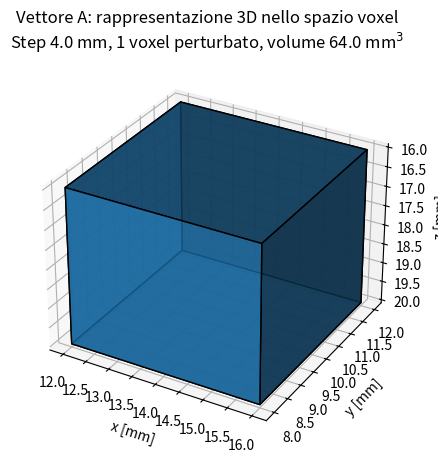
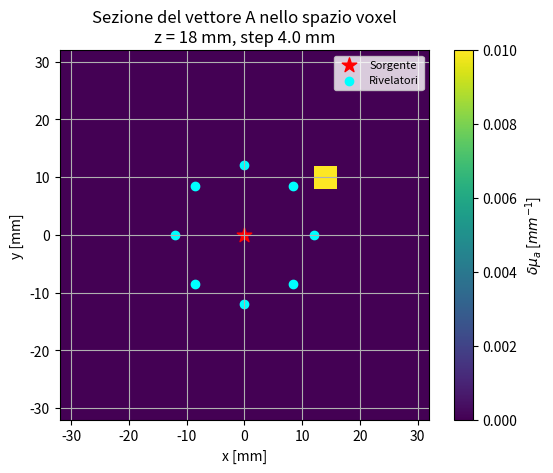
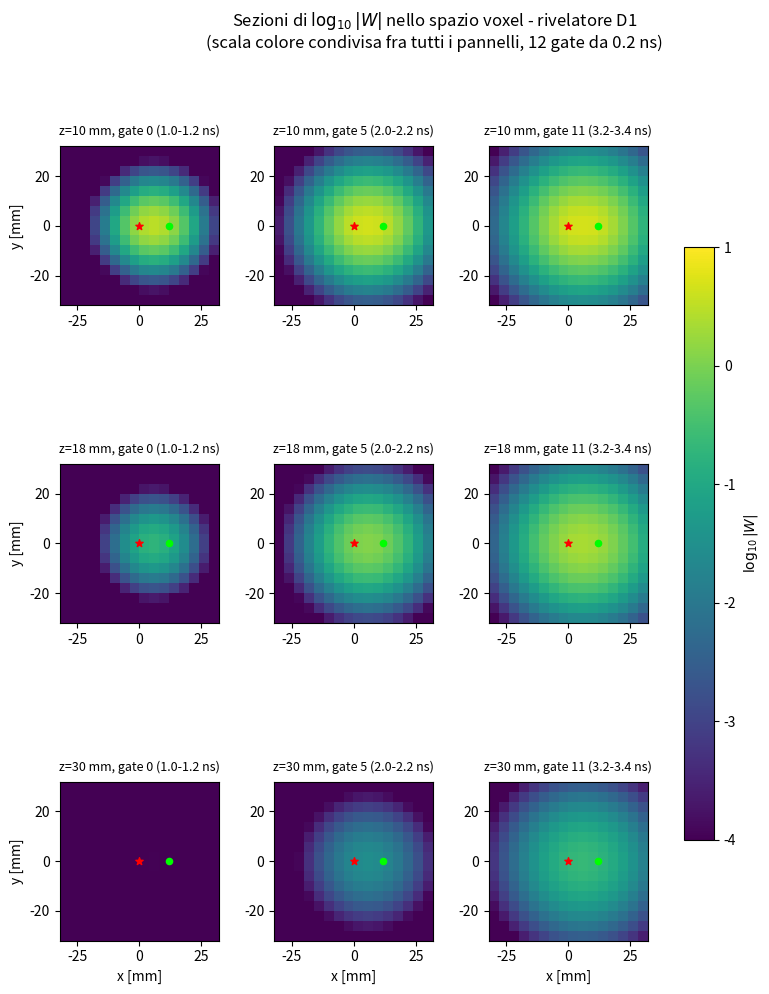
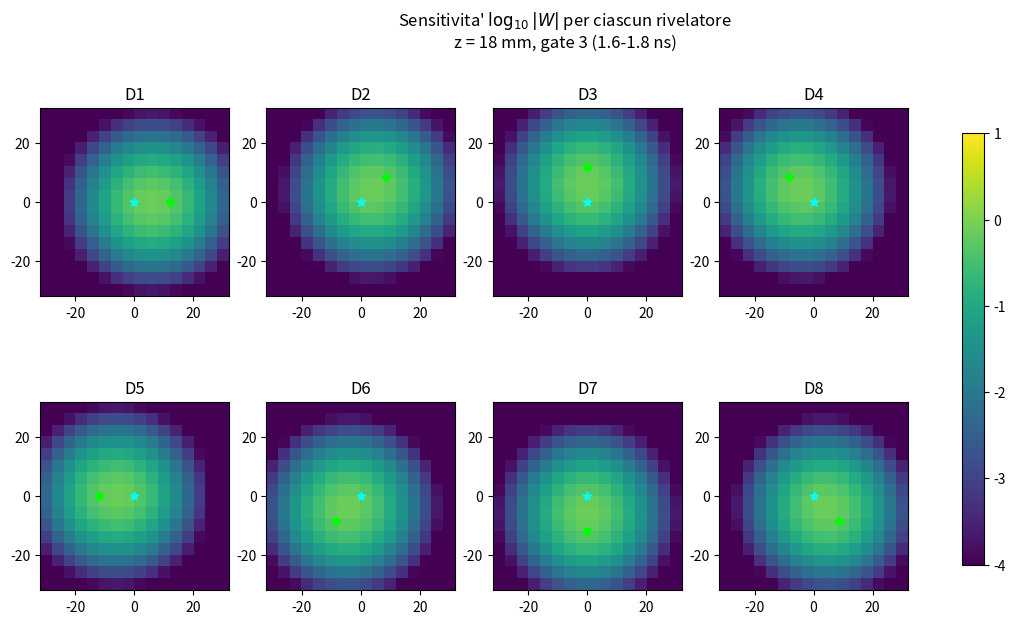
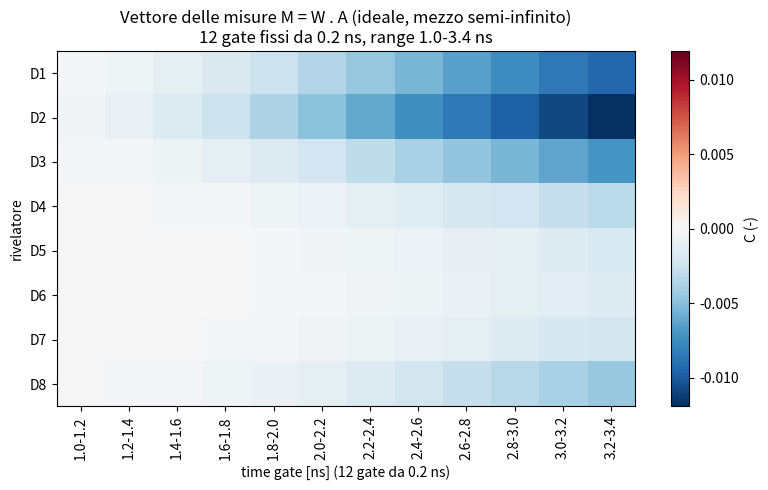
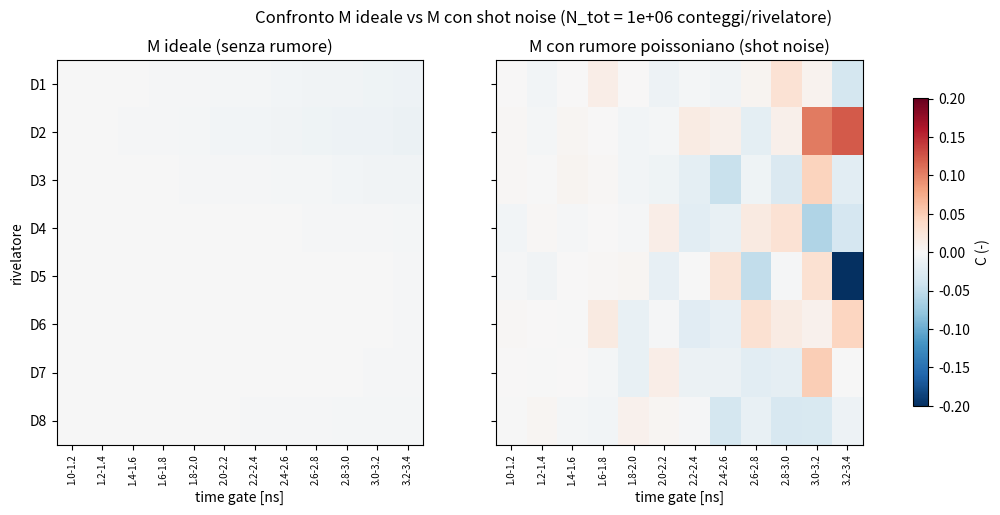
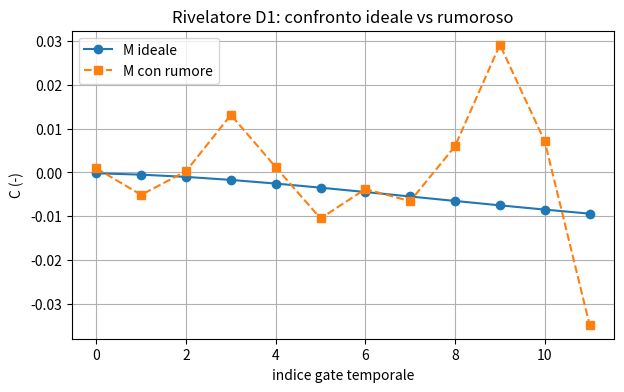
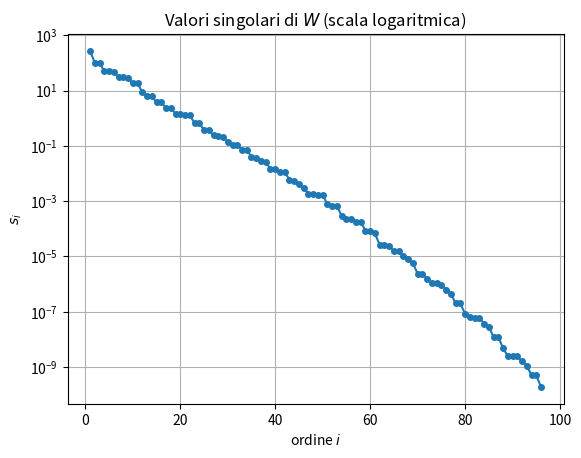
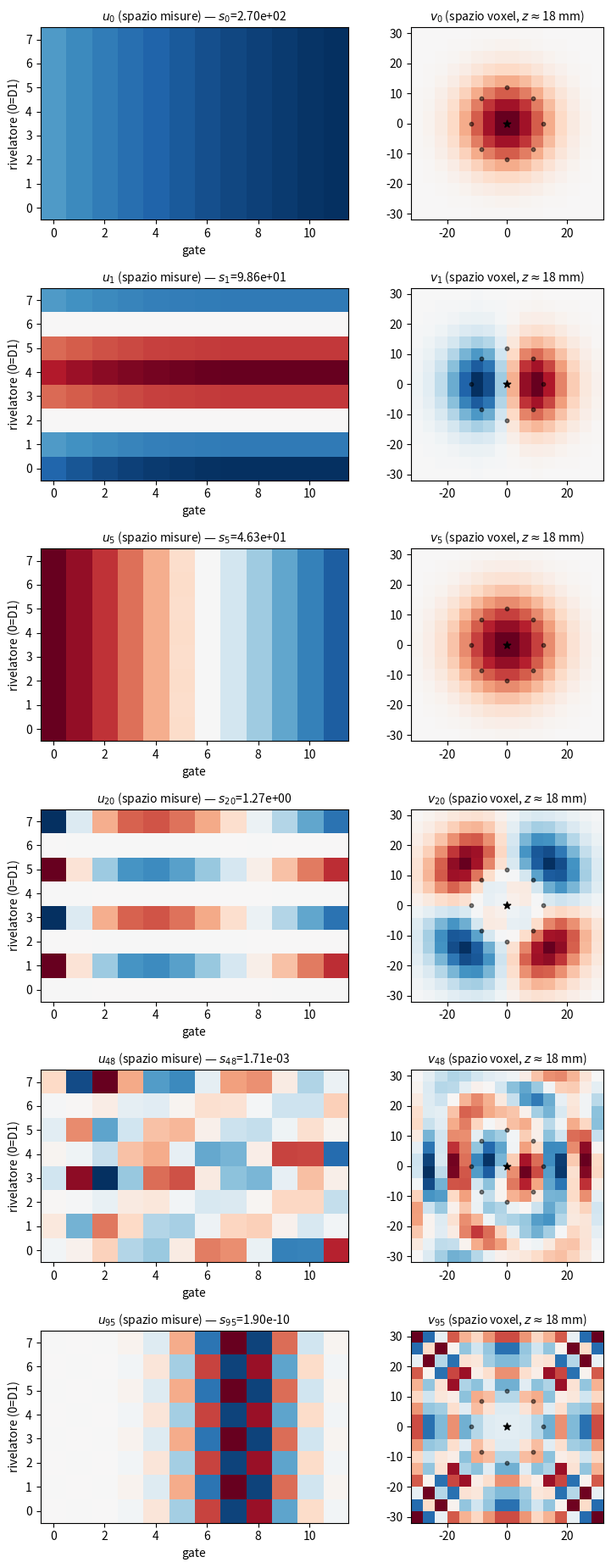
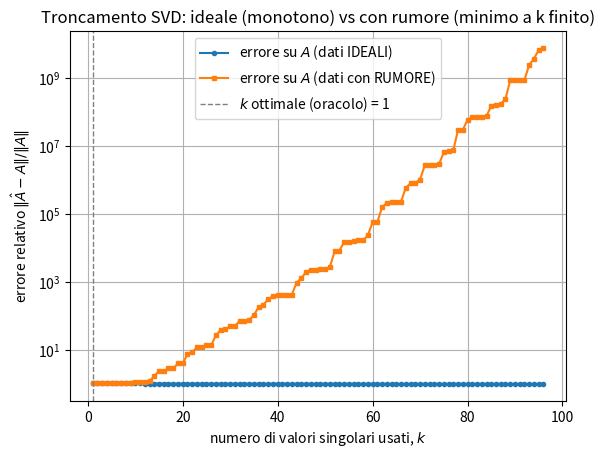
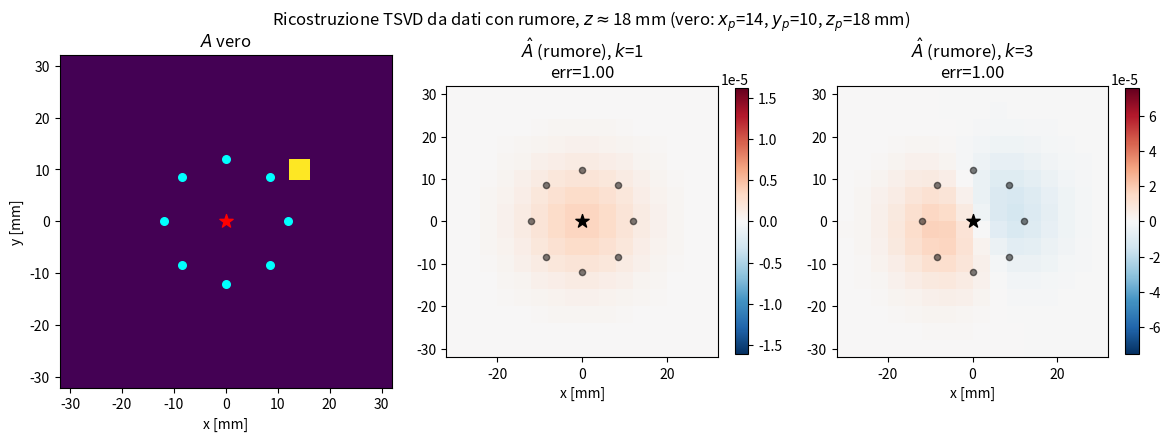

The script that saved these images, in order:
# -*- coding: utf-8 -*-
"""
DOT Project - Parte 3: rumore poissoniano (shot noise) sul vettore delle
misure M e ricostruzione TSVD. Versione originale, analizzata in
DOT_Part3_rumore_poissoniano.ipynb.
"""
import numpy as np
import matplotlib.pyplot as plt
from numpy import pi, exp

# STEP 1 - Richiamo delle grandezze di Parte 1 e della griglia (per rendere
#          il file autosufficiente)
mu_a0 = 0.01
mu_s0 = 1.00
n_idx = 1.4
D = 1/(3*mu_s0)
v = 3e2/n_idx

def A_coefficient(n):
    Reff = -1.4399/n**2 + 0.7099/n + 0.6681 + 0.0636*n
    return (1 + Reff)/(1 - Reff)

A_coeff = A_coefficient(n_idx)
z0 = 1/mu_s0
zb = 2*A_coeff*D

r_s0 = np.array([0.0, 0.0, z0])
r_si = np.array([0.0, 0.0, -z0 - 2*zb])

rho_sd = 12.0
angoli = np.arange(0, 360, 45)
det_xy = np.array([[rho_sd*np.cos(np.radians(a)),
                     rho_sd*np.sin(np.radians(a))] for a in angoli])
N_det = det_xy.shape[0]
# rivelatori: posizione reale a z=0 (superficie fisica), non z0
r_d0 = np.column_stack((det_xy, np.full(N_det, 0.0)))
r_di = np.column_stack((det_xy, np.full(N_det, -2*zb)))

step = 4.0
x_ext = 64.0
z_ext = 32.0     # dimezzata rispetto alla versione originale (64 -> 32 mm)
x_coords = np.arange(-x_ext/2 + step/2, x_ext/2, step)
y_coords = np.arange(-x_ext/2 + step/2, x_ext/2, step)
z_coords = np.arange(0 + step/2, z_ext, step)
X, Y, Z = np.meshgrid(x_coords, y_coords, z_coords, indexing='ij')
r_V = np.column_stack((X.flatten(), Y.flatten(), Z.flatten()))
N_vox = r_V.shape[0]
V_vox = step**3

dt = 0.05
t = np.arange(0.1, 10.0, dt)

# --- TIME GATING A FINESTRE FISSE (12 gate da 0.2 ns, "stile C") ---------
# Schema piu' conservativo rispetto ai precedenti: 12 gate da 200 ps sul
# range 1.0-3.4 ns (2.4 ns totali). Rispetto allo schema a 16 gate su 1-5
# ns, qui si sacrifica un po' di range temporale (e quindi di profondita'
# potenzialmente esplorabile) in cambio di conteggi per gate molto piu'
# solidi, restando in linea con lo schema reale a gate fissi riportato in
# Farina et al. 2017 (10 gate da 220 ps).
t_start = 1.0
gate_width = 0.20
N_gates = 12

gates = [(t_start + gate_width*i, t_start + gate_width*(i + 1)) for i in range(N_gates)]
gate_indices = [(np.searchsorted(t, g[0]), np.searchsorted(t, g[1])) for g in gates]

# controllo di sicurezza: ogni gate deve contenere almeno un paio di campioni
for g_i, (i0, i1) in enumerate(gate_indices):
    if i1 - i0 < 2:
        raise ValueError(f"Gate {g_i} ({gates[g_i]}) troppo stretto rispetto a dt={dt}: "
                          f"contiene solo {i1 - i0} campioni.")

print("="*55)
print("RICHIAMO: N_det =", N_det, "| N_vox =", N_vox, "| N_gates =", N_gates)
print(f"Misurazioni indipendenti: {N_det*N_gates}  |  Incognite (voxel): {N_vox}")
print(f"Gate fissi da {gate_width} ns, range {gates[0][0]:.1f}-{gates[-1][1]:.1f} ns")
print("="*55 + "\n")



# STEP 2 - Vettore dei voxel A: perturbazione cubica di volume fisico esplicito

dmu_a = 0.01              # variazione di assorbimento nella perturbazione [mm^-1]
V_phys = V_vox             # volume FISICO della perturbazione [mm^3]: aumentare
                            # questo valore per estenderla su piu' voxel (es.

                            # con V_phys = V_vox si ottiene il caso puntiforme
                            # (singolo voxel), identico al comportamento precedente

# Non aumentare troppo dmu_a*V_phys per non uscire dall'approx di Born

xp, yp, zp = 14.0, 10.0, 18.0   # centro fisico della perturbazione [mm]

L_incl = V_phys**(1/3)     # lato del cubo di volume equivalente a V_phys
mask = ((np.abs(X - xp) <= L_incl/2) &
        (np.abs(Y - yp) <= L_incl/2) &
        (np.abs(Z - zp) <= L_incl/2))

A_rep = mask * dmu_a           # maschera booleana, valido finxhè l'inclusione è cubica
A = A_rep.flatten()               # vettore voxel 1D (stesso ordine di r_V)

N_incl = int(mask.sum())
V_incl = N_incl * V_vox           # volume EFFETTIVAMENTE rappresentato in griglia

ix, iy, iz_p = [np.argmin(np.abs(c - v)) for c, v in
                 zip((x_coords, y_coords, z_coords), (xp, yp, zp))]  # solo per i plot successivi

print(f"Perturbazione cubica: centro (xp,yp,zp) = ({xp:.1f}, {yp:.1f}, {zp:.1f}) mm, "
      f"lato fisico L = {L_incl:.2f} mm, V_phys = {V_phys:.1f} mm^3\n"
      f"  -> rappresentata da {N_incl} voxel, V_incl (effettivo su griglia) = {V_incl:.1f} mm^3")


# --- rappresentazione 3D del vettore A nello spazio dei voxel ---
fig = plt.figure(figsize=(5, 5))
ax = fig.add_subplot(projection='3d')
x_edges = np.linspace(x_coords[0]-step/2, x_coords[-1]+step/2, x_coords.size+1)
y_edges = np.linspace(y_coords[0]-step/2, y_coords[-1]+step/2, y_coords.size+1)
z_edges = np.linspace(0, z_coords[-1]+step/2, z_coords.size+1)
Xe, Ye, Ze = np.meshgrid(x_edges, y_edges, z_edges, indexing='ij')
ax.voxels(Xe, Ye, Ze, A_rep, edgecolor='k', alpha=0.8)
ax.set(xlabel='x [mm]', ylabel='y [mm]', zlabel='z [mm]')
ax.invert_zaxis()
fig.suptitle(f"Vettore A: rappresentazione 3D nello spazio voxel\n"
             f"Step {step} mm, 1 voxel perturbato, volume {V_incl} mm$^3$")
plt.show()

# --- sezione 2D nel piano z del voxel perturbato, con sorgente e rivelatori ---
plt.figure()
im = plt.imshow(A_rep[:, :, iz_p].T, origin='lower',
                 extent=(x_coords[0]-step/2, x_coords[-1]+step/2,
                         y_coords[0]-step/2, y_coords[-1]+step/2),
                 vmin=0, vmax=dmu_a)
plt.scatter(0, 0, marker='*', c='red', s=120, label='Sorgente')
plt.scatter(det_xy[:, 0], det_xy[:, 1], marker='o', c='cyan', label='Rivelatori')
plt.xlabel('x [mm]'); plt.ylabel('y [mm]')
plt.title(f"Sezione del vettore A nello spazio voxel\n"
          f"z = {zp:.0f} mm, step {step} mm")
plt.legend(fontsize=8)
plt.colorbar(im, label=r'$\delta\mu_a$ [$mm^{-1}$]')
plt.grid(); plt.show()


# STEP 3 - Costruzione della matrice di sensitivita' (Jacobiano) W
def deltafluence_inf(mu_a0, mu_s0, t, dmu_a, V, r, r1, n=n_idx):
    """Perturbazione di fluenza (Born, I ordine) in mezzo infinito."""
    D = 1/(3*mu_s0)
    v = 3e2/n
    return (-(v**2)/((4*pi*D*v)**(5/2)*t**(3/2))*exp(-mu_a0*v*t)
            * dmu_a*V*(1/r + 1/r1)*exp(-(r+r1)**2/(4*D*v*t)))

def fluence_inf(mu_a0, mu_s0, n, t, r):
    D = 1/(3*mu_s0); v = 3e2/n
    return (v/(4*pi*D*v*t)**(3/2))*exp(-(r**2/(4*D*v*t)) - mu_a0*v*t)

r_sv  = np.linalg.norm(r_V - r_s0, axis=1)     # sorgente reale -> ogni voxel
r_siv = np.linalg.norm(r_V - r_si, axis=1)     # sorgente immagine -> ogni voxel

W = np.zeros((N_det*N_gates, N_vox))
tt = t[None, :]                                # riga (1, N_t), per il broadcasting

for d in range(N_det):
    r_vd  = np.linalg.norm(r_V - r_d0[d], axis=1)   # voxel -> rivelatore reale
    r_vdi = np.linalg.norm(r_V - r_di[d], axis=1)   # voxel -> rivelatore immagine

    dphi_vt = (deltafluence_inf(mu_a0, mu_s0, tt, 1.0, V_vox, r_sv[:, None],  r_vd[:, None])
             - deltafluence_inf(mu_a0, mu_s0, tt, 1.0, V_vox, r_sv[:, None],  r_vdi[:, None])
             - deltafluence_inf(mu_a0, mu_s0, tt, 1.0, V_vox, r_siv[:, None], r_vd[:, None])
             + deltafluence_inf(mu_a0, mu_s0, tt, 1.0, V_vox, r_siv[:, None], r_vdi[:, None]))

    r_d_s  = np.linalg.norm(r_d0[d] - r_s0)
    r_d_si = np.linalg.norm(r_d0[d] - r_si)
    phi0_t = fluence_inf(mu_a0, mu_s0, n_idx, t, r_d_s) - fluence_inf(mu_a0, mu_s0, n_idx, t, r_d_si)

    for g, (i0, i1) in enumerate(gate_indices):
        # somma di Riemann (rettangoli): ogni campione pesa dt, nessun peso 1/2 ai bordi
        int_dphi = np.sum(dphi_vt[:, i0:i1], axis=1) * dt   # (N_vox,)
        int_phi0 = np.sum(phi0_t[i0:i1]) * dt                # scalare
        W[d*N_gates + g, :] = int_dphi / int_phi0

print(f"Matrice W costruita: shape = {W.shape}")

# --- sezioni 2D di W per il rivelatore D1, a diverse profondita' e gate ---
# Con 12 gate, scegliamo indici distribuiti sull'intero range (early/mid/late)
W_3d = W.reshape(N_det, N_gates, x_coords.size, y_coords.size, z_coords.size)
d_show = 0
z_show = [10.0, 18.0, 30.0]
g_show = [0, 5, 11]
Wlog_vmin, Wlog_vmax = -4, 1
fig, axs = plt.subplots(3, 3, figsize=(10, 11))
for r_i, zval in enumerate(z_show):
    iz = np.argmin(np.abs(z_coords - zval))
    for c_i, g in enumerate(g_show):
        Wsec = np.log10(np.clip(np.abs(W_3d[d_show, g, :, :, iz]), 1e-8, None)).T
        im = axs[r_i, c_i].imshow(Wsec, origin='lower', vmin=Wlog_vmin, vmax=Wlog_vmax,
                extent=(x_coords[0]-step/2, x_coords[-1]+step/2,
                        y_coords[0]-step/2, y_coords[-1]+step/2))
        axs[r_i, c_i].scatter(0, 0, marker='*', c='red', s=30)
        axs[r_i, c_i].scatter(det_xy[d_show, 0], det_xy[d_show, 1], marker='o', c='lime', s=20)
        axs[r_i, c_i].set_title(f"z={z_coords[iz]:.0f} mm, gate {g} "
                                 f"({gates[g][0]:.1f}-{gates[g][1]:.1f} ns)", fontsize=9, pad=8)
        if c_i == 0: axs[r_i, c_i].set_ylabel('y [mm]')
        if r_i == 2: axs[r_i, c_i].set_xlabel('x [mm]')
fig.subplots_adjust(hspace=0.5, wspace=0.35, top=0.88, right=0.86)
fig.suptitle(r'Sezioni di $\log_{10}|W|$ nello spazio voxel - rivelatore D1'
             '\n(scala colore condivisa fra tutti i pannelli, 12 gate da 0.2 ns)')
fig.colorbar(im, ax=axs, shrink=0.7, label=r'$\log_{10}|W|$')
plt.show()

# --- confronto fra tutti gli 8 rivelatori, a profondita' e gate fissati ---
# Nota: W dipende solo dalla geometria sorgente-voxel-rivelatore sul mezzo
# di fondo omogeneo (deltafluence_inf viene chiamata con dmu_a=1.0), quindi
# NON riflette la posizione o l'intensita' dell'inclusione reale A: la
# simmetria di rotazione fra i pannelli e' quindi attesa e corretta, non
# un'anomalia. Per vedere l'effetto dell'inclusione bisogna guardare M=W@A.
z_fix = 18.0
g_fix = 3        # gate precoce (1.6-1.8 ns): fotoni meno diffusi, mappa di
                 # sensitivita' piu' localizzata rispetto ai gate tardivi
iz = np.argmin(np.abs(z_coords - z_fix))
fig, axs = plt.subplots(2, 4, figsize=(14, 7))
axs = axs.flatten()
for d in range(N_det):
    Wsec = np.log10(np.clip(np.abs(W_3d[d, g_fix, :, :, iz]), 1e-8, None)).T
    im = axs[d].imshow(Wsec, origin='lower', vmin=Wlog_vmin, vmax=Wlog_vmax,
                extent=(x_coords[0]-step/2, x_coords[-1]+step/2,
                        y_coords[0]-step/2, y_coords[-1]+step/2))
    axs[d].scatter(0, 0, marker='*', c='cyan', s=40)
    axs[d].scatter(det_xy[d, 0], det_xy[d, 1], marker='o', c='lime', s=25)
    axs[d].set_title(f'D{d+1}')
fig.suptitle(f"Sensitivita' " r"$\log_{10}|W|$" f" per ciascun rivelatore\n"
             f"z = {z_coords[iz]:.0f} mm, gate {g_fix} "
             f"({gates[g_fix][0]:.1f}-{gates[g_fix][1]:.1f} ns)")
fig.colorbar(im, ax=axs, shrink=0.8)
plt.show()


# STEP 4 - Vettore delle misure M = W . A (problema diretto, senza rumore)
M_ideal = (W @ A).reshape(N_det, N_gates)

print("VETTORE DELLE MISURE M = W . A (ideale, senza rumore)")
for d in range(N_det):
    print(f"  D{d+1}: " + " ".join(f"{val:+.4f}" for val in M_ideal[d, :]))

plt.figure(figsize=(8, 5))
im = plt.imshow(M_ideal, aspect='auto', cmap='RdBu_r',
                 vmin=-np.abs(M_ideal).max(), vmax=np.abs(M_ideal).max())
plt.yticks(range(N_det), [f'D{d+1}' for d in range(N_det)])
plt.xticks(range(N_gates), [f'{g[0]:.1f}-{g[1]:.1f}' for g in gates], rotation=90)
plt.xlabel('time gate [ns] (12 gate da 0.2 ns)'); plt.ylabel('rivelatore')
plt.title('Vettore delle misure M = W . A (ideale, mezzo semi-infinito)\n12 gate fissi da 0.2 ns, range 1.0-3.4 ns')
plt.colorbar(im, label='C (-)')
plt.tight_layout(); plt.show()


# STEP 5 - Aggiunta di rumore poissoniano (shot noise) al vettore delle misure M
# ================================================================================


# M = dPhi/Phi0 (Step 3) e' un rapporto normalizzato fra due misure di
# fluenza integrata nei gate, NON un segnale "grezzo". La grandezza
# fisicamente rumorosa in un sistema TCSPC e' il numero di fotoni
# rivelati per gate: processo di conteggio discreto, la cui statistica e'
# Poissoniana (P(k) = lambda^k * exp(-lambda) / k!, media = varianza =
# lambda). Lo shot noise è ma la conseguenza intrinseca della natura discreta
# della rivelazione di
# fotoni, quindi irriducibile. Il SNR di una misura poissoniana scala
# come sqrt(lambda): per questo i gate con pochi conteggi (code precoci e
# tardive della TPSF, spesso i piu' sensibili a inclusioni profonde) sono
# quelli piu' rumorosi e piu' lontani dal regime gaussiano (CLT, valido
# solo per lambda grande).
#
# Per rumorare M in modo corretto bisogna quindi tornare a livello di
# conteggi, applicare li' il rumore, e ricalcolare il rapporto - non
# aggiungere rumore direttamente a M.

np.random.seed(42)  # riproducibilita'

# --- 1) Conteggi ideali di riferimento (mezzo omogeneo, senza inclusione) ---
# Ricalcolo dell'integrale di phi0 per gate e rivelatore (nello Step 3
# viene usato per normalizzare le righe di W ma non viene salvato)
Phi0_int = np.zeros((N_det, N_gates))
for d in range(N_det):
    r_d_s = np.linalg.norm(r_d0[d] - r_s0)
    r_d_si = np.linalg.norm(r_d0[d] - r_si)
    phi0_t = (fluence_inf(mu_a0, mu_s0, n_idx, t, r_d_s)
              - fluence_inf(mu_a0, mu_s0, n_idx, t, r_d_si))
    for g, (i0, i1) in enumerate(gate_indices):
        Phi0_int[d, g] = np.sum(phi0_t[i0:i1]) * dt

# --- 2) Budget fotonico totale per rivelatore (tipico sistema TCSPC) ---
# Ordine di grandezza realistico: 1e4-1e6 conteggi totali per curva TPSF.
# I fotoni vengono distribuiti fra i gate in proporzione alla forma di
# phi0(t): piu' conteggi dove la TPSF e' alta (vicino al picco), pochi
# nelle code, esattamente come avviene in un'acquisizione reale.
N_tot = 1e6
N0_ideal = N_tot * Phi0_int / Phi0_int.sum(axis=1, keepdims=True)

# --- 3) Conteggi ideali della misura perturbata (con inclusione) ---
# M_ideal = dPhi/Phi0  =>  Phi_pert = Phi0 * (1 + M_ideal)
Npert_ideal = N0_ideal * (1 + M_ideal)

# --- 4) Realizzazioni poissoniane indipendenti delle due acquisizioni ---
# Baseline e misura perturbata sono due acquisizioni distinte: ciascuna
# ha la propria statistica di shot noise, indipendente dall'altra.
N0_noisy = np.random.poisson(N0_ideal)
Npert_noisy = np.random.poisson(np.clip(Npert_ideal, 0, None))

# --- 5) Dato normalizzato rumoroso, come si calcolerebbe da dati reali ---
with np.errstate(divide='ignore', invalid='ignore'):
    M_noisy = np.where(N0_noisy > 0,
                        (Npert_noisy - N0_noisy) / N0_noisy,
                        np.nan)

print(f"Budget fotonico: N_tot = {N_tot:.0e} conteggi/rivelatore")
print(f"Conteggi minimi/massimi di baseline per gate: "
      f"{N0_ideal.min():.1f} / {N0_ideal.max():.1f}")

# --- Plot 1: confronto matriciale M ideale vs M con rumore ---
vmax = np.nanmax(np.abs(np.concatenate([M_ideal.ravel(), M_noisy.ravel()])))
fig, axs = plt.subplots(1, 2, figsize=(13, 5), sharey=True)
for ax, Mplot, title in zip(
        axs, [M_ideal, M_noisy],
        ['M ideale (senza rumore)', 'M con rumore poissoniano (shot noise)']):
    im = ax.imshow(Mplot, aspect='auto', cmap='RdBu_r', vmin=-vmax, vmax=vmax)
    ax.set_xticks(range(N_gates))
    ax.set_xticklabels([f'{g[0]:.1f}-{g[1]:.1f}' for g in gates],
                        rotation=90, fontsize=7)
    ax.set_xlabel('time gate [ns]')
    ax.set_title(title)
axs[0].set_yticks(range(N_det))
axs[0].set_yticklabels([f'D{d+1}' for d in range(N_det)])
axs[0].set_ylabel('rivelatore')
fig.colorbar(im, ax=axs, shrink=0.8, label='C (-)')
fig.suptitle(f'Confronto M ideale vs M con shot noise '
             f'(N_tot = {N_tot:.0e} conteggi/rivelatore)')
plt.show()

# --- Plot 2: profilo di un singolo rivelatore, gate per gate ---
d_show = 0
plt.figure(figsize=(7, 4))
plt.plot(range(N_gates), M_ideal[d_show], 'o-', label='M ideale')
plt.plot(range(N_gates), M_noisy[d_show], 's--', label='M con rumore')
plt.xlabel('indice gate temporale')
plt.ylabel('C (-)')
plt.title(f'Rivelatore D{d_show + 1}: confronto ideale vs rumoroso')
plt.legend()
plt.grid()
plt.show()

# STEP 6 - Decomposizione ai valori singolari di W
U, s, Vt = np.linalg.svd(W, full_matrices=False)
k_max = s.size   # = min(N_det*N_gates, N_vox)

print("="*55)
print("SVD DI W")
print("="*55)
print(f"U: {U.shape}   s: {s.shape}   Vt: {Vt.shape}")
print(f"Valore singolare massimo  s_0        = {s[0]:.3e}")
print(f"Valore singolare minimo   s_{k_max-1:<3d} = {s[-1]:.3e}")
print(f"Rapporto s_0/s_min (numero di condizionamento di W) = {s[0]/s[-1]:.2e}")
print("="*55 + "\n")

plt.figure()
plt.semilogy(np.arange(1, k_max + 1), s, 'o-', ms=4)
plt.xlabel('ordine $i$'); plt.ylabel('$s_i$')
plt.title("Valori singolari di $W$ (scala logaritmica)")
plt.grid(); plt.show()


# STEP 7 - Alcuni modi (coppie u_i, v_i): dai piu' "forti" ai piu' "deboli"
orders_to_show = sorted(set(min(o, k_max - 1) for o in [0, 1, 5, 20, k_max//2, k_max - 1]))
iz_show = np.argmin(np.abs(z_coords - zp))   # stessa quota della sezione di A

fig, axs = plt.subplots(len(orders_to_show), 2, figsize=(8, 3.1*len(orders_to_show)))
for row, i in enumerate(orders_to_show):
    U_img = U[:, i].reshape(N_det, N_gates)
    vmax_u = np.abs(U_img).max()
    axs[row, 0].imshow(U_img, aspect='auto', cmap='RdBu_r', vmin=-vmax_u, vmax=vmax_u,
                        origin='lower')
    axs[row, 0].set_title(f"$u_{{{i}}}$ (spazio misure) — $s_{{{i}}}$={s[i]:.2e}", fontsize=10)
    axs[row, 0].set_xlabel('gate'); axs[row, 0].set_ylabel('rivelatore (0=D1)')

    V_3d = Vt[i, :].reshape(x_coords.size, y_coords.size, z_coords.size)
    V_section = V_3d[:, :, iz_show].T
    vmax_v = np.abs(V_section).max()
    axs[row, 1].imshow(V_section, origin='lower', cmap='RdBu_r', vmin=-vmax_v, vmax=vmax_v,
                        extent=(x_coords[0]-step/2, x_coords[-1]+step/2,
                                y_coords[0]-step/2, y_coords[-1]+step/2))
    axs[row, 1].scatter(0, 0, marker='*', c='k', s=40)
    axs[row, 1].scatter(det_xy[:, 0], det_xy[:, 1], marker='o', c='k', s=10, alpha=0.5)
    axs[row, 1].set_title(f"$v_{{{i}}}$ (spazio voxel, $z\\approx${z_coords[iz_show]:.0f} mm)", fontsize=10)
fig.tight_layout()
plt.show()


# STEP 8 - Ricostruzione a valori singolari troncati (TSVD), ideale vs con rumore
# A_hat(k) = V[:,:k] @ diag(1/s[:k]) @ U[:,:k].T @ M
# NOTA: a differenza della versione "senza rumore", qui il problema inverso
# viene risolto anche a partire da M_noisy (Step 5): con dati rumorosi,
# dividere per valori singolari s_i piccolissimi amplifica il rumore
# invece di recuperare segnale, quindi ci si aspetta un comportamento
# qualitativamente diverso dal caso ideale - non piu' "piu' k e' sempre
# meglio", ma un compromesso bias/varianza con un minimo a k intermedio
# (il principio della regolarizzazione per troncamento).
M_ideal_flat = M_ideal.flatten()          # stesso ordine (d*N_gates+g) delle righe di W
M_noisy_flat = np.nan_to_num(M_noisy, nan=0.0).flatten()   # eventuali NaN (baseline
                                                            # a conteggio zero) -> 0

def tsvd_solve(M_flat, k):
    coeffs = (U[:, :k].T @ M_flat) / s[:k]
    return Vt[:k, :].T @ coeffs

k_values = np.arange(1, k_max + 1)
rel_err_ideal = np.zeros_like(k_values, dtype=float)
rel_err_noisy = np.zeros_like(k_values, dtype=float)
rel_res_ideal = np.zeros_like(k_values, dtype=float)
rel_res_noisy = np.zeros_like(k_values, dtype=float)

for j, k in enumerate(k_values):
    A_hat_i = tsvd_solve(M_ideal_flat, k)
    A_hat_n = tsvd_solve(M_noisy_flat, k)
    rel_err_ideal[j] = np.linalg.norm(A_hat_i - A) / np.linalg.norm(A)
    rel_err_noisy[j] = np.linalg.norm(A_hat_n - A) / np.linalg.norm(A)
    rel_res_ideal[j] = np.linalg.norm(W @ A_hat_i - M_ideal_flat) / np.linalg.norm(M_ideal_flat)
    rel_res_noisy[j] = np.linalg.norm(W @ A_hat_n - M_noisy_flat) / np.linalg.norm(M_noisy_flat)

k_best = k_values[np.argmin(rel_err_noisy)]   # k "oracolo": nella pratica non si
                                                # conosce A, quindi non si potrebbe
                                                # calcolare - qui serve solo a mostrare
                                                # dove si trova il minimo vero

plt.figure()
plt.semilogy(k_values, rel_err_ideal, 'o-', ms=3, label=r'errore su $A$ (dati IDEALI)')
plt.semilogy(k_values, rel_err_noisy, 's-', ms=3, label=r'errore su $A$ (dati con RUMORE)')
plt.axvline(k_best, color='gray', linestyle='--', linewidth=1,
            label=f'$k$ ottimale (oracolo) = {k_best}')
plt.xlabel('numero di valori singolari usati, $k$'); plt.ylabel('errore relativo $\\|\\hat A-A\\|/\\|A\\|$')
plt.title('Troncamento SVD: ideale (monotono) vs con rumore (minimo a k finito)')
plt.legend(); plt.grid(); plt.show()

print(f"Dati ideali: errore minimo = {rel_err_ideal.min():.3f} a k={k_values[np.argmin(rel_err_ideal)]}")
print(f"Dati con rumore: errore minimo = {rel_err_noisy.min():.3f} a k={k_best}")
print(f"Dati con rumore, a k={k_max} (rango pieno): errore = {rel_err_noisy[-1]:.3e}")


# STEP 9 - Confronto visivo: A vero vs ricostruzioni (dati con rumore) a diversi k
k_show = sorted(set([max(1, k_best//4 if k_best > 4 else k_best),
                      k_best, min(k_max, k_best*3 if k_best*3 <= k_max else k_max)]))
iz_show2 = np.argmin(np.abs(z_coords - zp))

fig, axs = plt.subplots(1, len(k_show)+1, figsize=(4*(len(k_show)+1), 4.2))

A_section_true = A_rep[:, :, iz_show2].T
axs[0].imshow(A_section_true, origin='lower', cmap='viridis', vmin=0, vmax=dmu_a,
              extent=(x_coords[0]-step/2, x_coords[-1]+step/2,
                      y_coords[0]-step/2, y_coords[-1]+step/2))
axs[0].scatter(0, 0, marker='*', c='red', s=100)
axs[0].scatter(det_xy[:, 0], det_xy[:, 1], marker='o', c='cyan', s=30)
axs[0].set_title('$A$ vero'); axs[0].set_xlabel('x [mm]'); axs[0].set_ylabel('y [mm]')

for ax, k in zip(axs[1:], k_show):
    A_hat = tsvd_solve(M_noisy_flat, k)
    A_hat_3d = A_hat.reshape(x_coords.size, y_coords.size, z_coords.size)
    section = A_hat_3d[:, :, iz_show2].T
    vmax_hat = np.abs(A_hat).max()
    im = ax.imshow(section, origin='lower', cmap='RdBu_r', vmin=-vmax_hat, vmax=vmax_hat,
                    extent=(x_coords[0]-step/2, x_coords[-1]+step/2,
                            y_coords[0]-step/2, y_coords[-1]+step/2))
    ax.scatter(0, 0, marker='*', c='k', s=100)
    ax.scatter(det_xy[:, 0], det_xy[:, 1], marker='o', c='k', s=20, alpha=0.5)
    ax.set_title(f'$\\hat A$ (rumore), $k$={k}\nerr={rel_err_noisy[k-1]:.2f}')
    ax.set_xlabel('x [mm]')
    fig.colorbar(im, ax=ax, shrink=0.8)
fig.suptitle(f"Ricostruzione TSVD da dati con rumore, $z\\approx${z_coords[iz_show2]:.0f} mm "
             f"(vero: $x_p$={xp:.0f}, $y_p$={yp:.0f}, $z_p$={zp:.0f} mm)")
fig.tight_layout()
plt.show()

# --- localizzazione: voxel di picco (non centroide |A_hat|: i lobi
# negativi della soluzione a norma minima "pesano" nella media come se
# fossero segnale positivo) + massa negativa/positiva + numero di voxel
# per il 50% della massa ricostruita ---
print("="*55)
print("LOCALIZZAZIONE (dati con rumore): voxel di picco vs posizione vera")
print("="*55)
print(f"Vero voxel perturbato:  ({xp:.1f}, {yp:.1f}, {zp:.1f}) mm")
for k in k_show:
    A_hat = tsvd_solve(M_noisy_flat, k)
    peak = r_V[np.argmax(A_hat)]
    pos_mass = np.clip(A_hat, 0, None).sum()
    neg_mass = np.clip(-A_hat, 0, None).sum()
    w_abs = np.abs(A_hat)
    idx_sorted = np.argsort(-w_abs)
    cum = np.cumsum(w_abs[idx_sorted]); cum /= cum[-1]
    n50 = np.searchsorted(cum, 0.5) + 1
    print(f"k={k:3d}:  picco = ({peak[0]:5.2f}, {peak[1]:5.2f}, {peak[2]:5.2f}) mm   "
          f"| massa negativa/positiva = {neg_mass/max(pos_mass,1e-30):.2f}   "
          f"| voxel per il 50% della massa |A_hat| = {n50}")
print("="*55)
